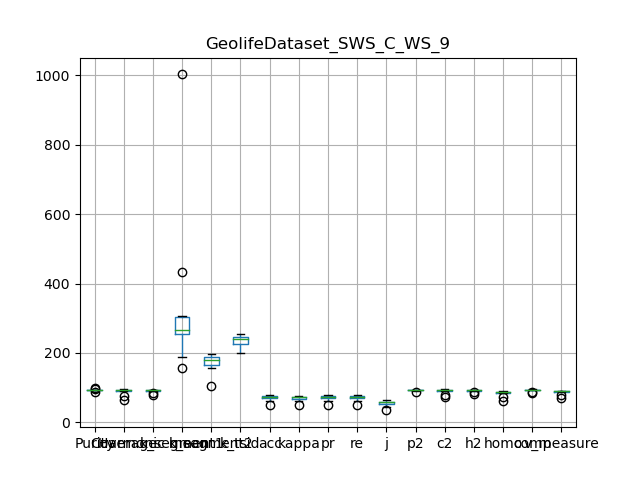

The data file committed next to this chart (first rows):
, Purity, Coverage, Harmonic mean, best parameters, k_segment1, k_segment2, k_tsid, acc, kappa, pr, re, j, p2, c2, h2, homo, comp, v_measure
0, 93.35, 95.29, 94.31, {'interpolation_kernel': 'cubic', 'windo…, 187, 157, 239, 74.69, 74.34, 74.69, 74.69, 59.61, 91.86, 95.59, 93.69, 88.04, 94.86, 91.32
1, 92.93, 92.7, 92.81, {'interpolation_kernel': 'cubic', 'windo…, 261, 183, 256, 74.88, 74.57, 74.88, 74.88, 59.85, 92.29, 93.93, 93.1, 87.64, 94.21, 90.81
2, 93.67, 91.1, 92.37, {'interpolation_kernel': 'cubic', 'windo…, 269, 170, 223, 74.32, 74, 74.32, 74.32, 59.14, 93.43, 92.53, 92.98, 86.47, 93.81, 89.99
3, 94.1, 89.77, 91.89, {'interpolation_kernel': 'cubic', 'windo…, 308, 190, 241, 73.64, 73.32, 73.64, 73.64, 58.28, 93.08, 90.94, 92, 85.26, 92.96, 88.94
4, 88.84, 94.17, 91.43, {'interpolation_kernel': 'cubic', 'windo…, 158, 105, 204, 67.34, 66.77, 67.34, 67.34, 50.77, 86.51, 95.4, 90.74, 83.86, 94.97, 89.07
5, 92.91, 92.98, 92.95, {'interpolation_kernel': 'cubic', 'windo…, 252, 179, 245, 77.55, 77.24, 77.55, 77.55, 63.34, 92.27, 94.14, 93.2, 89.06, 94.76, 91.82
6, 97.6, 76.3, 85.64, {'interpolation_kernel': 'cubic', 'windo…, 434, 162, 200, 61.85, 61.38, 61.85, 61.85, 44.77, 94.54, 79.53, 86.39, 71.86, 86.26, 78.4
7, 92.93, 92.7, 92.81, {'interpolation_kernel': 'cubic', 'windo…, 261, 183, 256, 74.88, 74.57, 74.88, 74.88, 59.85, 92.29, 93.93, 93.1, 87.64, 94.21, 90.81
8, 93.82, 90.98, 92.38, {'interpolation_kernel': 'cubic', 'windo…, 293, 189, 246, 74.05, 73.73, 74.05, 74.05, 58.79, 92.94, 92.24, 92.59, 86.06, 93.45, 89.6
9, 98.52, 65.54, 78.71, {'interpolation_kernel': 'cubic', 'windo…, 1003, 198, 241, 51.31, 50.95, 51.31, 51.31, 34.51, 94.51, 73.31, 82.57, 61.35, 84.82, 71.2
